Run: headless pygame with SDL's dummy video driver; simulated clock (each Clock.tick advances the game by its frame time, no real sleeping); random seed 0; keys injected as events and as key.get_pressed() state; no mouse input.
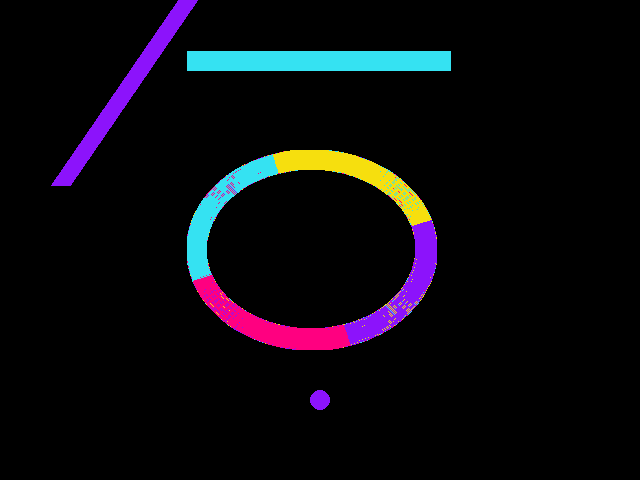
Frame 1 of 4 · flips 1–60 · no input
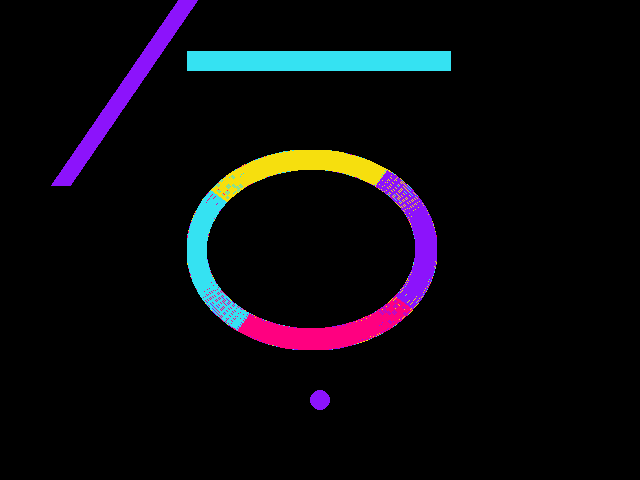
Frame 2 of 4 · flips 61–180 · tapped SPACE, RETURN · held RIGHT (→), D
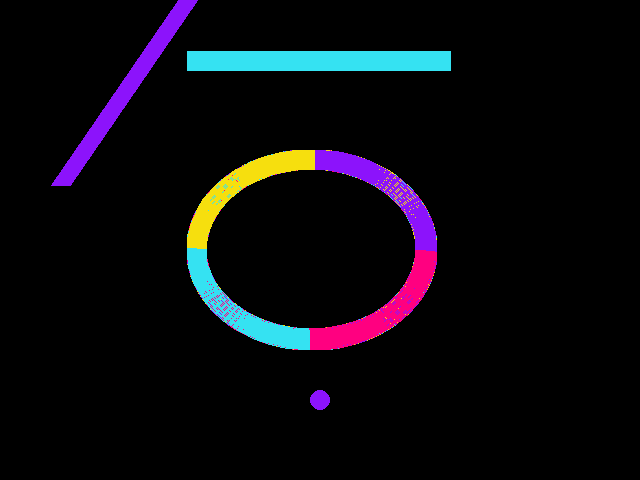
Frame 3 of 4 · flips 181–300 · held DOWN (↓), S
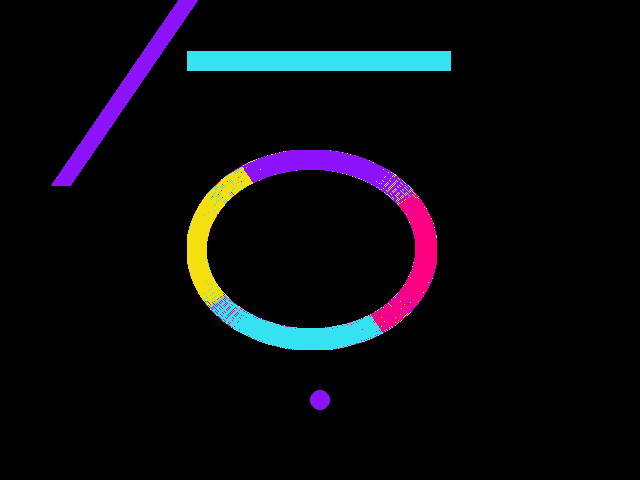
Frame 4 of 4 · flips 301–420 · held LEFT (←), A, UP (↑), W

The pygame program that drew these frames:

#!/usr/bin/python3

import pygame
from pygame.locals import *
import math 
import time 

PURPLE=(140,19,251)
RED=(255,0,128)
BLUE=(53,226,242)
YELLOW=(246,223,14)
colors=[PURPLE,RED,BLUE,YELLOW]
PI=math.pi
x1=PI/2
y1=PI
x2=0
x3=3*PI/2
y3=2*PI
r=20


pygame.init()
fenetre=pygame.display.set_mode((640,480))
pygame.display.set_caption("Color Valley")




continuer = 1
while continuer:
	for event in pygame.event.get():   #On parcours la liste de tous les événements reçus
		if event.type == QUIT:     #Si un de ces événements est de type QUIT
			continuer = 0      #On arrête la boucle

	x1+=1
	y1+=1
	x2+=1
	x3+=1
	y3+=1

	#obstacle
	pygame.draw.arc(fenetre,PURPLE, [187,150,250,200],x1,y1,r) #cercle 4 couleurs
	pygame.draw.arc(fenetre,RED, [187,150,250,200], x2, x1,r)
	pygame.draw.arc(fenetre, BLUE, [187,150,250,200], x3, y3, r)
	pygame.draw.arc(fenetre, YELLOW, [187,150,250,200], y1, x3, r)
	pygame.time.wait(350)

	pygame.draw.line(fenetre,BLUE,(187,60),(450,60),20)
	pygame.draw.line(fenetre,PURPLE,(187,0),(60,185),20)
	#dessiner un triangle avec polygone
	#pygame.draw.polygon(fenetre,BL, [[100, 100], [0, 200], [200, 200]], 5)

	pygame.draw.circle(fenetre,(PURPLE),[320,400],10,0) # balle


	pygame.display.flip()

	
			
